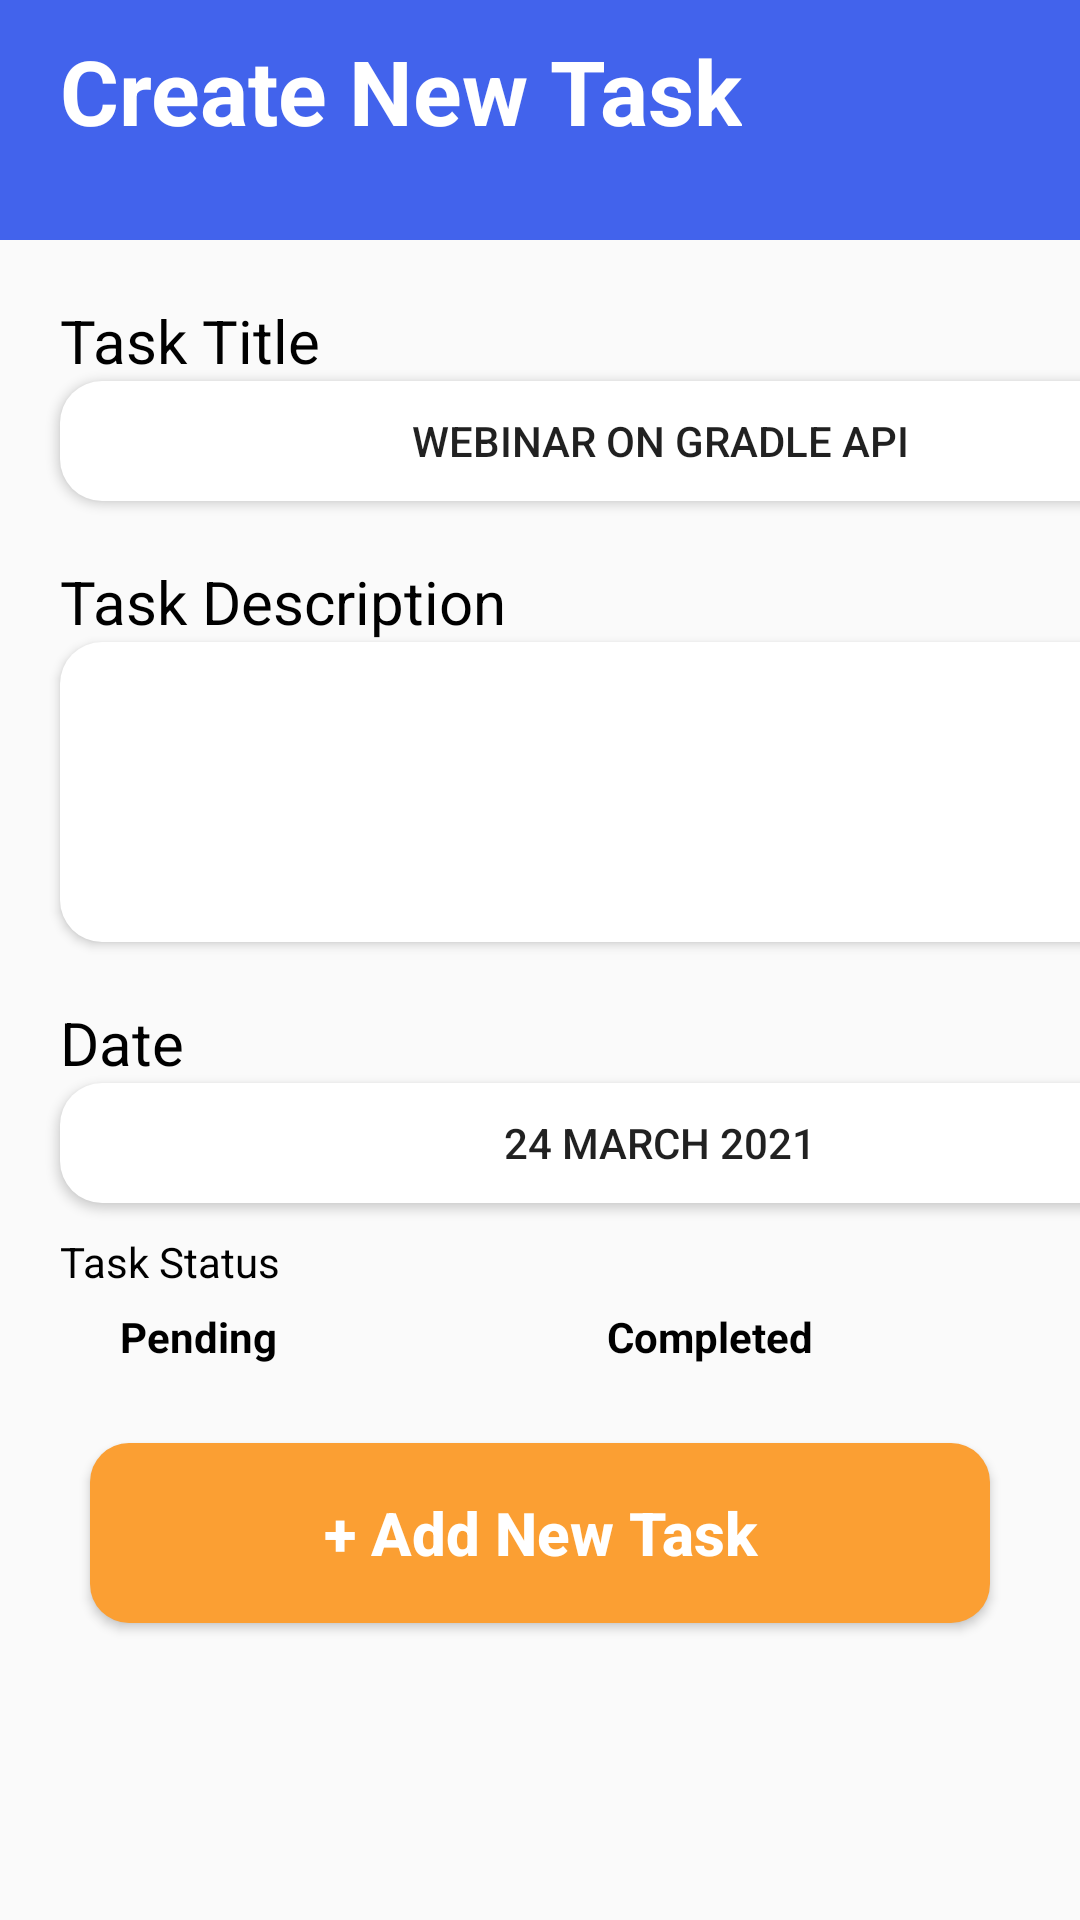

This screen was rendered from an Android layout file. Write that file and the resources it references.
<!-- AndroidManifest.xml: application theme Theme.SevenLayout -->
<!-- res/layout/createaccount.xml -->
<?xml version="1.0" encoding="utf-8"?>
<androidx.constraintlayout.widget.ConstraintLayout xmlns:android="http://schemas.android.com/apk/res/android"
    android:layout_width="match_parent"
    android:layout_height="match_parent"
    xmlns:app="http://schemas.android.com/apk/res-auto">
    <View
        android:layout_width="match_parent"
        android:layout_height="80dp"
        android:background="#4263EC"
        app:layout_constraintStart_toStartOf="parent"
        android:id="@+id/blueview"
        app:layout_constraintTop_toTopOf="parent"
        app:layout_constraintEnd_toEndOf="parent"/>
    <ImageView
        android:layout_width="wrap_content"
        android:layout_height="wrap_content"
        android:src="@drawable/ic_vector__8_"
        android:id="@+id/ero"
        app:layout_constraintStart_toStartOf="parent"
        app:layout_constraintTop_toTopOf="parent"
        android:layout_marginTop="10dp"
        android:layout_marginStart="20dp"/>
    <TextView
        android:layout_width="wrap_content"
        android:layout_height="wrap_content"
        android:text="Create New Task"
        app:layout_constraintTop_toBottomOf="@+id/ero"
        app:layout_constraintStart_toStartOf="parent"
        android:layout_marginStart="20dp"
        android:textStyle="bold"
        android:textSize="30dp"
        android:textColor="@color/white"/>
    <TextView
        android:layout_width="wrap_content"
        android:layout_height="wrap_content"
        android:text="Task Title"
        android:textColor="@color/black"
        android:textSize="20dp"
        android:id="@+id/email"
        app:layout_constraintStart_toStartOf="parent"
        app:layout_constraintTop_toBottomOf="@+id/blueview"
        android:layout_marginTop="20dp"
        android:layout_marginStart="20dp"/>
    <Button
        android:layout_width="400dp"
        android:layout_height="40dp"
        android:text="Webinar on Gradle API"
        android:background="@drawable/rectangle"
        android:id="@+id/btnemail"
        app:layout_constraintTop_toBottomOf="@+id/email"
        app:layout_constraintStart_toStartOf="parent"
        android:layout_marginStart="20dp"/>
    <TextView
        android:layout_width="wrap_content"
        android:layout_height="wrap_content"
        android:text="Task Description"
        android:textColor="@color/black"
        android:textSize="20dp"
        android:id="@+id/password"
        app:layout_constraintStart_toStartOf="parent"
        app:layout_constraintTop_toBottomOf="@+id/btnemail"
        android:layout_marginTop="20dp"
        android:layout_marginStart="20dp"/>
    <Button
        android:layout_width="400dp"
        android:layout_height="100dp"
        android:background="@drawable/rectangle"
        android:id="@+id/btnpassword"
        app:layout_constraintTop_toBottomOf="@+id/password"
        app:layout_constraintStart_toStartOf="parent"
        android:layout_marginStart="20dp"/>
    <TextView
        android:layout_width="wrap_content"
        android:layout_height="wrap_content"
        android:text="Date"
        android:textColor="@color/black"
        android:textSize="20dp"
        android:id="@+id/reenterpassword"
        app:layout_constraintStart_toStartOf="parent"
        app:layout_constraintTop_toBottomOf="@+id/btnpassword"
        android:layout_marginTop="20dp"
        android:layout_marginStart="20dp"/>
    <Button
        android:layout_width="400dp"
        android:layout_height="40dp"
        android:text="24 March 2021"
        android:background="@drawable/rectangle"
        app:layout_constraintTop_toBottomOf="@+id/reenterpassword"
        app:layout_constraintStart_toStartOf="parent"
        android:id="@+id/btnreenter"
        android:layout_marginStart="20dp"/>
    <TextView
        android:layout_width="wrap_content"
        android:layout_height="wrap_content"
        android:text="Task Status"
        app:layout_constraintStart_toStartOf="parent"
        app:layout_constraintTop_toBottomOf="@+id/btnreenter"
        android:layout_marginStart="20dp"
        android:id="@+id/task"
        android:textColor="@color/black"
        android:layout_marginTop="10dp"/>
    <ImageView
        android:layout_width="wrap_content"
        android:layout_height="wrap_content"
        android:src="@drawable/ic_ellipse_4"
        app:layout_constraintStart_toStartOf="parent"
        app:layout_constraintTop_toBottomOf="@+id/task"
        android:layout_marginTop="10dp"
        android:id="@+id/ecliips"
        android:layout_marginStart="30dp"/>
    <TextView
        android:layout_width="wrap_content"
        android:layout_height="wrap_content"
        android:text="Pending"
        android:textColor="@color/black"
        android:textStyle="bold"
        android:id="@+id/pending"
        app:layout_constraintStart_toEndOf="@+id/ecliips"
        app:layout_constraintTop_toBottomOf="@+id/btnreenter"
        android:layout_marginTop="35dp"
        android:layout_marginStart="10dp"/>
    <ImageView
        android:layout_width="wrap_content"
        android:layout_height="wrap_content"
        android:src="@drawable/ic_ellipse_4"
        app:layout_constraintStart_toEndOf="@+id/pending"
        app:layout_constraintTop_toBottomOf="@id/btnreenter"
        android:layout_marginTop="35dp"
        android:id="@+id/ecliips1"
        android:layout_marginStart="100dp"/>
    <TextView
        android:layout_width="wrap_content"
        android:layout_height="wrap_content"
        android:text="Completed"
        android:textColor="@color/black"
        android:textStyle="bold"
        android:id="@+id/complete"
        app:layout_constraintStart_toEndOf="@+id/ecliips1"
        app:layout_constraintTop_toBottomOf="@+id/btnreenter"
        android:layout_marginTop="35dp"
        android:layout_marginStart="10dp"/>

    <Button
        android:layout_width="300dp"
        android:layout_height="60dp"
        android:background="@drawable/shape"
        app:layout_constraintStart_toStartOf="parent"
        app:layout_constraintTop_toBottomOf="@+id/btnreenter"
        android:text="+ Add New Task"
        android:layout_marginEnd="40dp"
        android:textAllCaps="false"
        app:layout_constraintEnd_toEndOf="parent"
        android:textSize="20dp"
        android:textStyle="bold"
        android:id="@+id/btn"
        android:layout_marginTop="80dp"
        android:textColor="@color/white"
        android:layout_marginStart="40dp"/>


</androidx.constraintlayout.widget.ConstraintLayout>
<!-- resources referenced by this layout -->
<resources>
  <!-- drawable rectangle (drawable) -->
  <?xml version="1.0" encoding="utf-8"?>
  <shape xmlns:android="http://schemas.android.com/apk/res/android"
      android:shape="rectangle">
      <solid android:color="@color/white"/>
          <size android:height="50dp"
              android:width="400dp"/>
      <corners android:radius="14dp"/>
  
  </shape>
  <!-- drawable shape (drawable) -->
  <?xml version="1.0" encoding="utf-8"?>
  <shape xmlns:android="http://schemas.android.com/apk/res/android"
      android:shape="rectangle">
      <solid android:color="#FB9F33"/>
      <size android:width="200dp"
          android:height="40dp"/>
      <corners android:radius="13dp"/>
  
  </shape>
  <style name="Theme.SevenLayout" parent="Theme.AppCompat.Light.DarkActionBar">
          
          <item name="colorPrimary">@color/purple_500</item>
          <item name="colorPrimaryVariant">@color/purple_700</item>
          <item name="colorOnPrimary">@color/white</item>
          
          <item name="colorSecondary">@color/teal_200</item>
          <item name="colorSecondaryVariant">@color/teal_700</item>
          <item name="colorOnSecondary">@color/black</item>
          
          <item name="android:statusBarColor" tools:targetApi="l">?attr/colorPrimaryVariant</item>
          
      </style>
  <!-- not gathered from this repository: default colours our renderer supplied (Android Studio template values) -->
  <color name="purple_500">#FF6200EE</color>
  <color name="purple_700">#FF3700B3</color>
  <color name="teal_200">#FF03DAC5</color>
  <color name="teal_700">#FF018786</color>
  <color name="black">#FF000000</color>
  <color name="white">#FFFFFFFF</color>
</resources>
